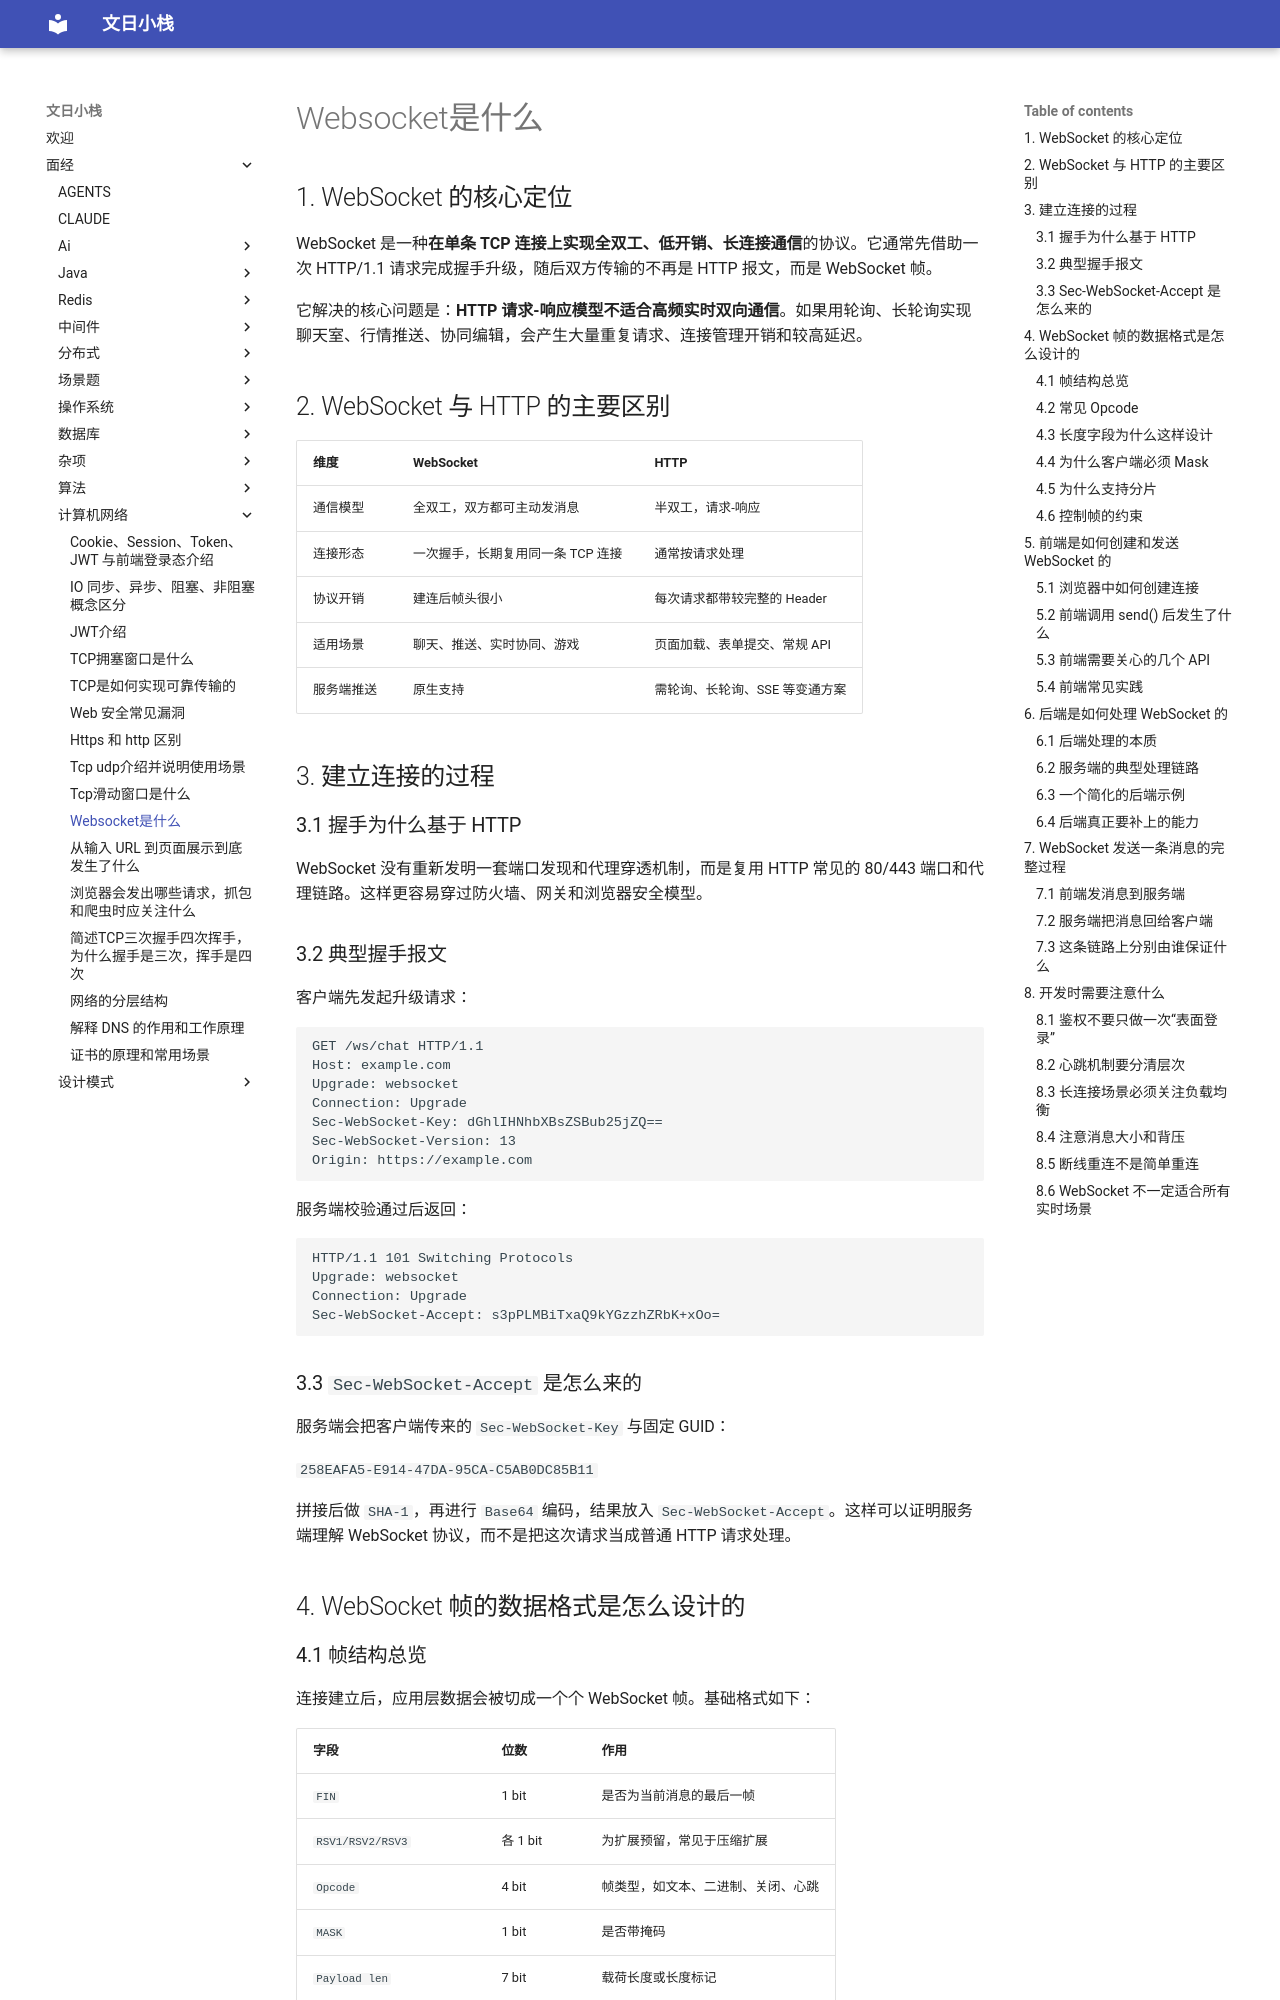

repository: wenrizc/wenrihotel · page: 面经/计算机网络/websocket是什么/index.html · generator: mkdocs

## 1. WebSocket 的核心定位

WebSocket 是一种**在单条 TCP 连接上实现全双工、低开销、长连接通信**的协议。它通常先借助一次 HTTP/1.1 请求完成握手升级，随后双方传输的不再是 HTTP 报文，而是 WebSocket 帧。

它解决的核心问题是：**HTTP 请求-响应模型不适合高频实时双向通信**。如果用轮询、长轮询实现聊天室、行情推送、协同编辑，会产生大量重复请求、连接管理开销和较高延迟。

## 2. WebSocket 与 HTTP 的主要区别

| 维度 | WebSocket | HTTP |
| --- | --- | --- |
| 通信模型 | 全双工，双方都可主动发消息 | 半双工，请求-响应 |
| 连接形态 | 一次握手，长期复用同一条 TCP 连接 | 通常按请求处理 |
| 协议开销 | 建连后帧头很小 | 每次请求都带较完整的 Header |
| 适用场景 | 聊天、推送、实时协同、游戏 | 页面加载、表单提交、常规 API |
| 服务端推送 | 原生支持 | 需轮询、长轮询、SSE 等变通方案 |

## 3. 建立连接的过程

### 3.1 握手为什么基于 HTTP

WebSocket 没有重新发明一套端口发现和代理穿透机制，而是复用 HTTP 常见的 80/443 端口和代理链路。这样更容易穿过防火墙、网关和浏览器安全模型。

### 3.2 典型握手报文

客户端先发起升级请求：

```http
GET /ws/chat HTTP/1.1
Host: example.com
Upgrade: websocket
Connection: Upgrade
Sec-WebSocket-Key: dGhlIHNhbXBsZSBub25jZQ==
Sec-WebSocket-Version: 13
Origin: https://example.com
```

服务端校验通过后返回：

```http
HTTP/1.1 101 Switching Protocols
Upgrade: websocket
Connection: Upgrade
Sec-WebSocket-Accept: s3pPLMBiTxaQ9kYGzzhZRbK+xOo=
```

### 3.3 `Sec-WebSocket-Accept` 是怎么来的

服务端会把客户端传来的 `Sec-WebSocket-Key` 与固定 GUID：

`258EAFA5-E914-47DA-95CA-C5AB0DC85B11`

拼接后做 `SHA-1`，再进行 `Base64` 编码，结果放入 `Sec-WebSocket-Accept`。这样可以证明服务端理解 WebSocket 协议，而不是把这次请求当成普通 HTTP 请求处理。

## 4. WebSocket 帧的数据格式是怎么设计的
